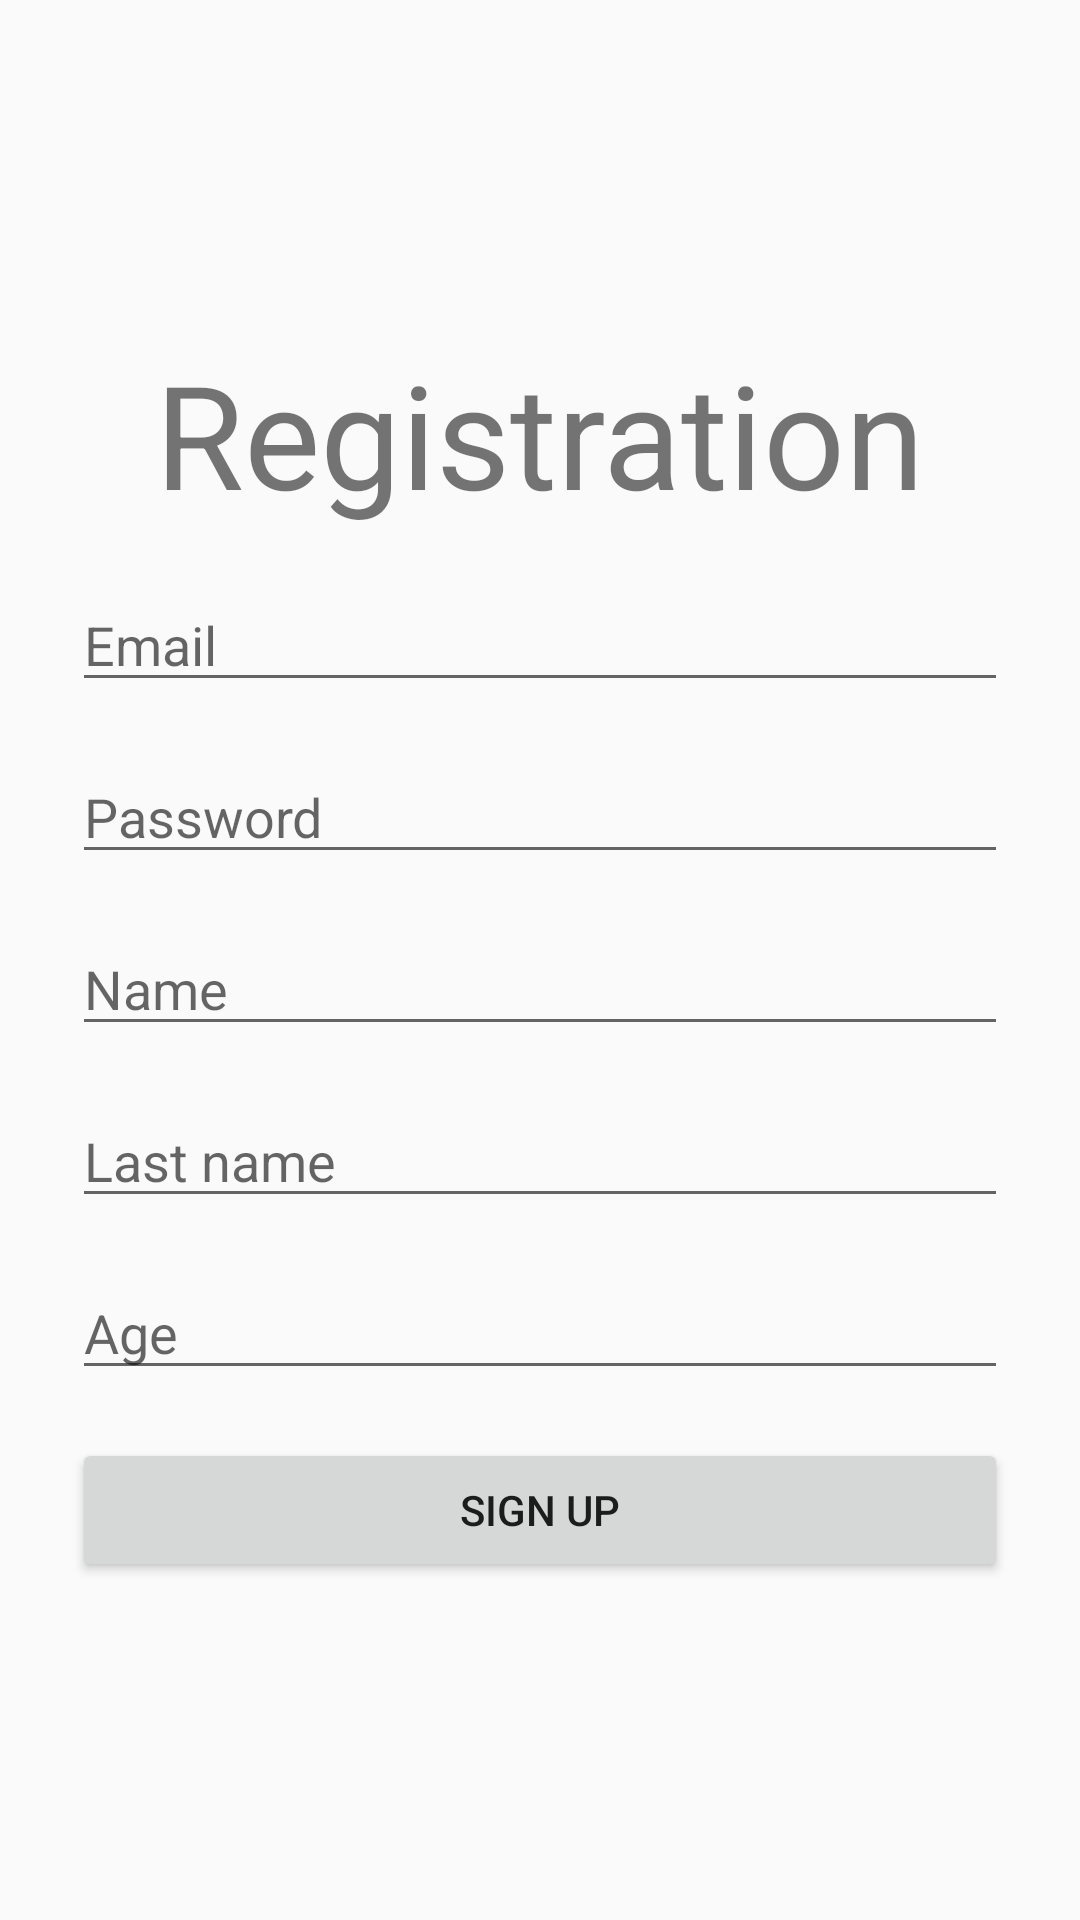

Here is an Android app screen rendered from its layout file. Give the layout XML and the strings, colors and styles it references.
<!-- AndroidManifest.xml: application theme Theme.Messenger -->
<!-- res/layout/activity_registration.xml -->
<?xml version="1.0" encoding="utf-8"?>
<ScrollView xmlns:android="http://schemas.android.com/apk/res/android"
    xmlns:app="http://schemas.android.com/apk/res-auto"
    xmlns:tools="http://schemas.android.com/tools"
    android:id="@+id/main"
    android:layout_width="match_parent"
    android:layout_height="match_parent"
    android:fillViewport="true"
    tools:context=".RegistrationActivity">

    <LinearLayout
        android:layout_width="match_parent"
        android:layout_height="wrap_content"
        android:gravity="center"
        android:orientation="vertical"
        android:padding="16dp">

        <TextView
            android:id="@+id/textViewRegistration"
            android:layout_width="match_parent"
            android:layout_height="wrap_content"
            android:layout_margin="8dp"
            android:text="@string/tw_registration"
            android:textAlignment="center"
            android:textSize="48sp" />

        <EditText
            android:id="@+id/editTextEmail"
            android:layout_width="match_parent"
            android:layout_height="wrap_content"
            android:layout_margin="8dp"
            android:hint="@string/et_hint_email"
            android:inputType="textEmailAddress" />

        <EditText
            android:id="@+id/editTextPassword"
            android:layout_width="match_parent"
            android:layout_height="wrap_content"
            android:layout_margin="8dp"
            android:hint="@string/et_hint_password"
            android:inputType="textPassword" />

        <EditText
            android:id="@+id/editTextName"
            android:layout_width="match_parent"
            android:layout_height="wrap_content"
            android:layout_margin="8dp"
            android:hint="@string/et_hint_name"
            android:inputType="textCapWords" />

        <EditText
            android:id="@+id/editTextLastName"
            android:layout_width="match_parent"
            android:layout_height="wrap_content"
            android:layout_margin="8dp"
            android:hint="@string/et_hint_last_name"
            android:inputType="textCapWords" />

        <EditText
            android:id="@+id/editTextAge"
            android:layout_width="match_parent"
            android:layout_height="wrap_content"
            android:layout_margin="8dp"
            android:hint="@string/et_hint_age"
            android:inputType="number" />

        <Button
            android:id="@+id/buttonSignUp"
            android:layout_width="match_parent"
            android:layout_height="wrap_content"
            android:layout_margin="8dp"
            android:text="@string/btn_sign_up" />

    </LinearLayout>

</ScrollView>
<!-- resources referenced by this layout -->
<resources>
  <string name="btn_sign_up">Sign Up</string>
  <string name="et_hint_age">Age</string>
  <string name="et_hint_email">Email</string>
  <string name="et_hint_last_name">Last name</string>
  <string name="et_hint_name">Name</string>
  <string name="et_hint_password">Password</string>
  <string name="tw_registration">Registration</string>
  <style name="Theme.Messenger" parent="Base.Theme.Messenger" />
  <style name="Base.Theme.Messenger" parent="Theme.AppCompat.DayNight.DarkActionBar">
          
          
      </style>
</resources>
